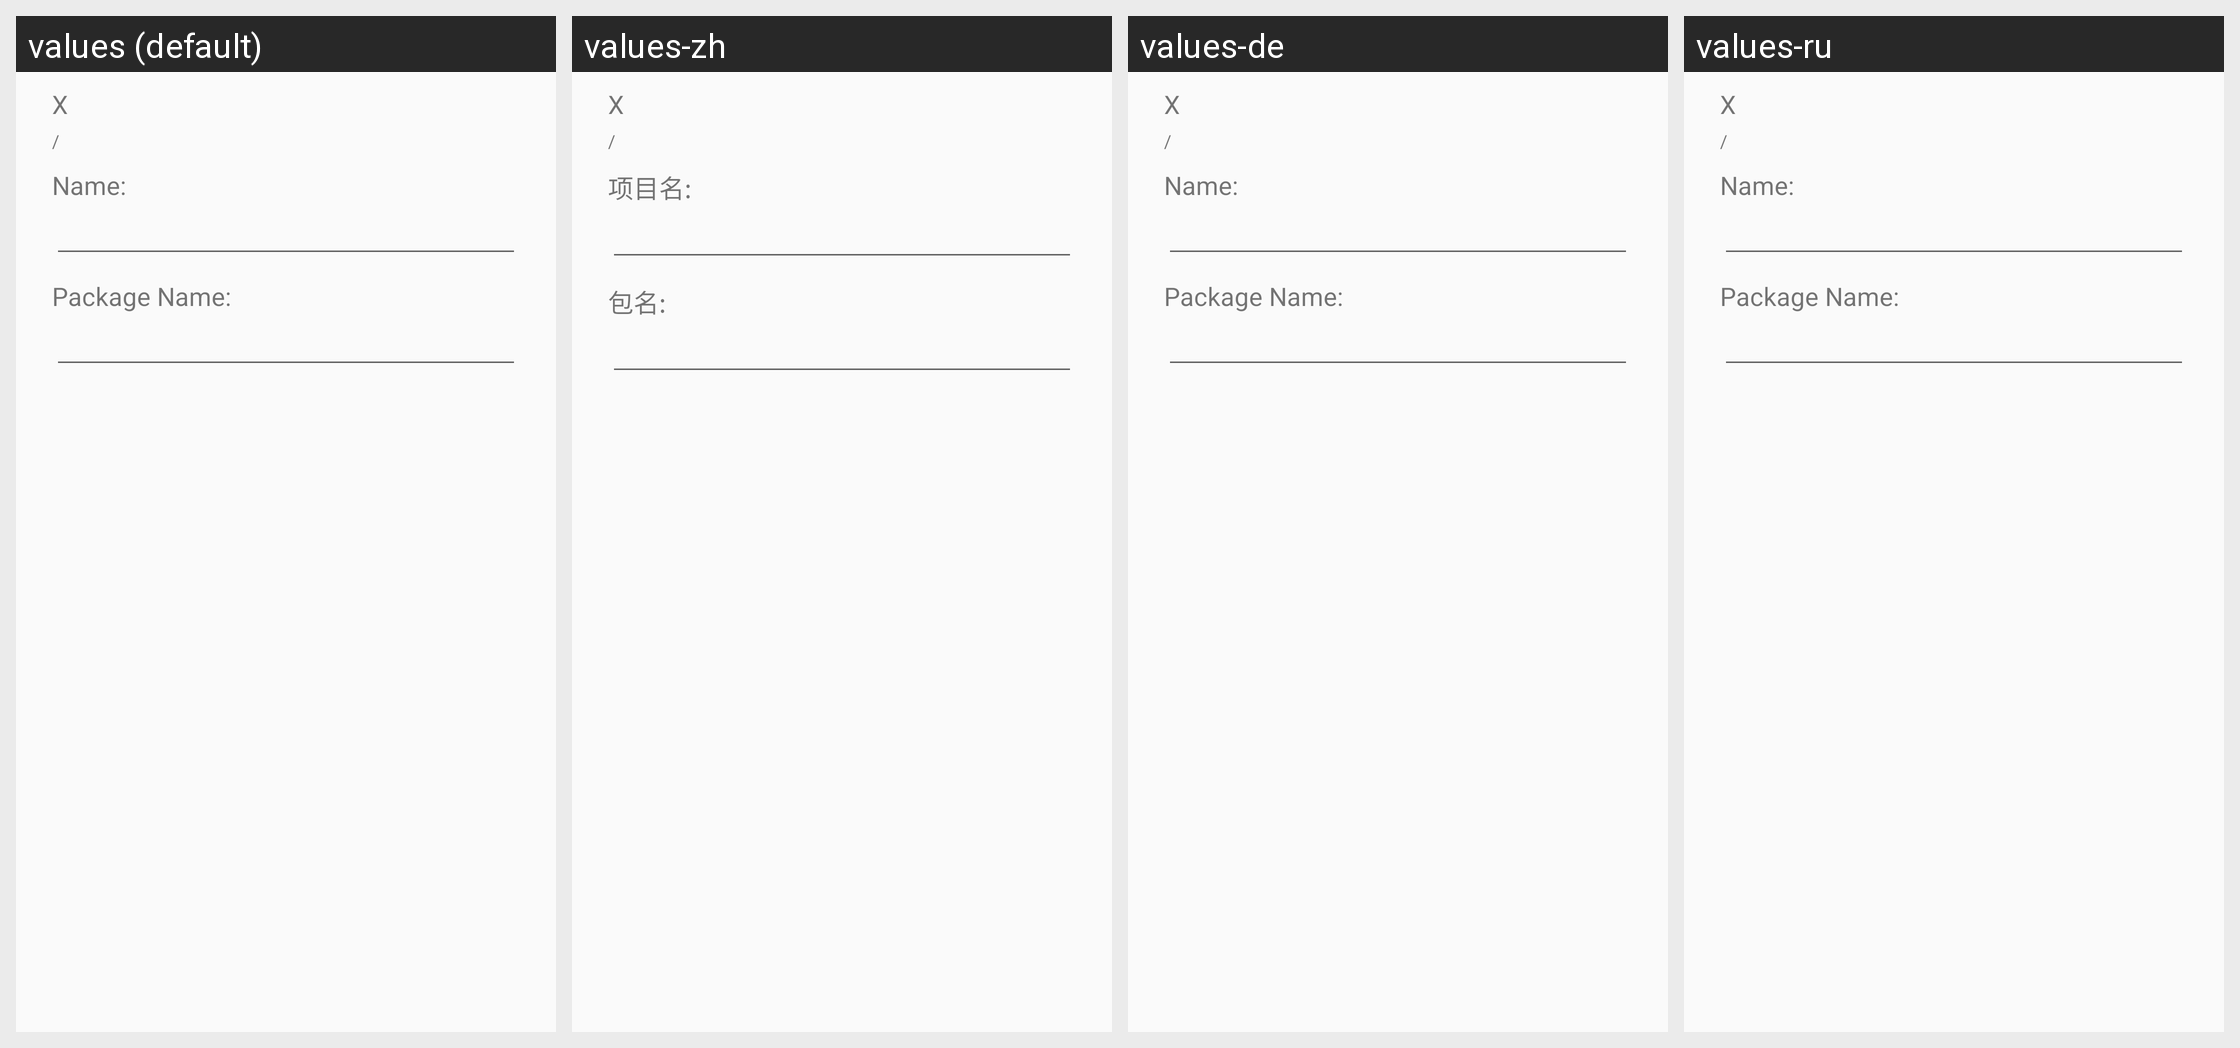

Strings drawn on this Android screen and how each of the app's shown locales translates them:
Android screen res/layout/createproject.xml rendered under 4 locales, left to right: values (default), values-zh, values-de, values-ru. Device: Nexus 5 (rendered at 1080×1920; each locale shown at half size, 540×960, under a caption strip naming it); theme android:Theme.Material.Light.NoActionBar.
Strings drawn on this screen, with the default value and each locale's value (text and hints the layout hard-codes, and strings that could not be matched under every locale, appear in the picture but are not listed):

dialog_create_project_name
  values: Name:
  values-zh: 项目名:
  values-de: Name:
  values-ru: Name:

dialog_create_project_package_name
  values: Package Name:
  values-zh: 包名:
  values-de: Package Name:
  values-ru: Package Name:
